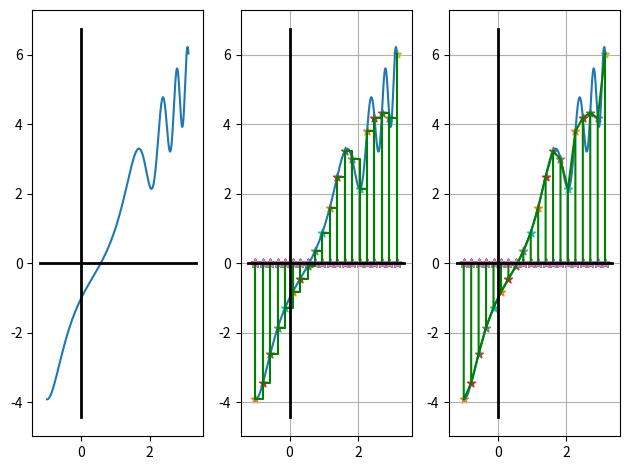

Write Python code to recreate this figure.
# -*- coding: utf-8 -*-
"""
Created on Mon Mar 11 09:34:51 2019

[redacted]
"""

import numpy as np
import matplotlib.pylab as plt
import scipy.integrate as integrate

num_points = 20
x, dx = np.linspace(-1, np.pi, num_points, retstep = True)

""" --- Funksjoner --- """

def f(x):
    return np.sin(x**3-x**2)+2*x-1

def _soeyle(f,x,dx):
    return f(x)*dx

def _trapes(f,x,dx):
    if x>=np.pi: 
        return 0
    else:
        trekant = (f(x+dx)-f(x))*dx/2
        return trekant + _soeyle(f,x,dx)

def _integration(f,x,dx):
    int_tot_soeyle = 0
    int_tot_trapes = 0
    for i in x:
        int_tot_soeyle = int_tot_soeyle + _soeyle(f,i,dx)
        int_tot_trapes = int_tot_trapes + _trapes(f,i,dx) 
    return int_tot_soeyle, int_tot_trapes

def _scipy_int(f,x,dx):
    return integrate.quad(f,x[0],x[num_points-1])    

def _integrate(f,x,dx):
    """ Beregning av integraler """
    s, t = _integration(f,x,dx) # Søyler og trapeser
    q = _scipy_int(f,x,dx)      # SciPy integrasjon
    return s, t, q

def _plot(f,x,dx):
    """ Plottning av kurve og søyler """
    fig = plt.figure()          
    ax0 = fig.add_subplot(131)
    ax1 = fig.add_subplot(132)  # koordinatsystem
    ax1.grid(True)                        
    ax2 = fig.add_subplot(133)  # koordinatsystem 2
    ax2.grid(True)

    y = num_points*[0]

    x_plot = np.linspace(-1, np.pi, 100*num_points)
    ax0.plot(x_plot,f(x_plot))
    ax1.plot(x_plot,f(x_plot))  
    ax2.plot(x_plot,f(x_plot))

    for i in x:
        if i < np.pi:
            ax1.scatter(x, y, marker = '*')   
            ax1.scatter(i, f(i), marker = '*')
            ax2.scatter(x, y, marker = '*')   
            ax2.scatter(i, f(i), marker = '*')
            ax1.plot([i, i, i+dx, i+dx], [0, f(i), f(i), 0], color = 'green') 
            ax2.plot([i, i, i+dx],[0, f(i), f(i+dx)], color = 'green') 
        else: 
                ax1.scatter(np.pi, f(np.pi), marker = '*')
                ax1.plot([np.pi, np.pi], [0,f(np.pi)], color = 'green')
                ax2.scatter(np.pi, f(np.pi), marker = '*')
                ax2.plot([np.pi, np.pi], [0,f(np.pi)], color = 'green')
                break

    # Koordinataksler   
    left0, right0 = ax0.get_xlim()
    low0, high0 = ax0.get_ylim()
    left1, right1 = ax1.get_xlim()
    low1, high1 = ax1.get_ylim()    
    left2, right2 = ax2.get_xlim()
    low2, high2 = ax2.get_ylim()
    ax0.plot([left0, right0],[0, 0], color = 'black', linewidth = 2)   
    ax0.plot([0,0], [low0, high0], color = 'black', linewidth = 2)
    ax1.plot([left1, right1],[0, 0], color = 'black', linewidth = 2)   
    ax1.plot([0,0], [low1, high1], color = 'black', linewidth = 2)
    ax2.plot([left2, right2],[0, 0], color = 'black', linewidth = 2)   
    ax2.plot([0,0], [low2, high2], color = 'black', linewidth = 2)

    fig.tight_layout()
    fig.show()
    return True

""" --- main --- """

s, t, q = _integrate(f,x,dx)

print("Søyle = {0}; Trapes = {1};\nAbsolutt differense = {2}".format(s, t, np.abs(t-s)))
print("Integral = {0};\nAbsolutt differense med søyle = {1};\
          \nAbsolutt differense med trapes = {2}".format(q, np.abs(q[0]-s), np.abs(q[0]-t)))

_plot(f,x,dx)